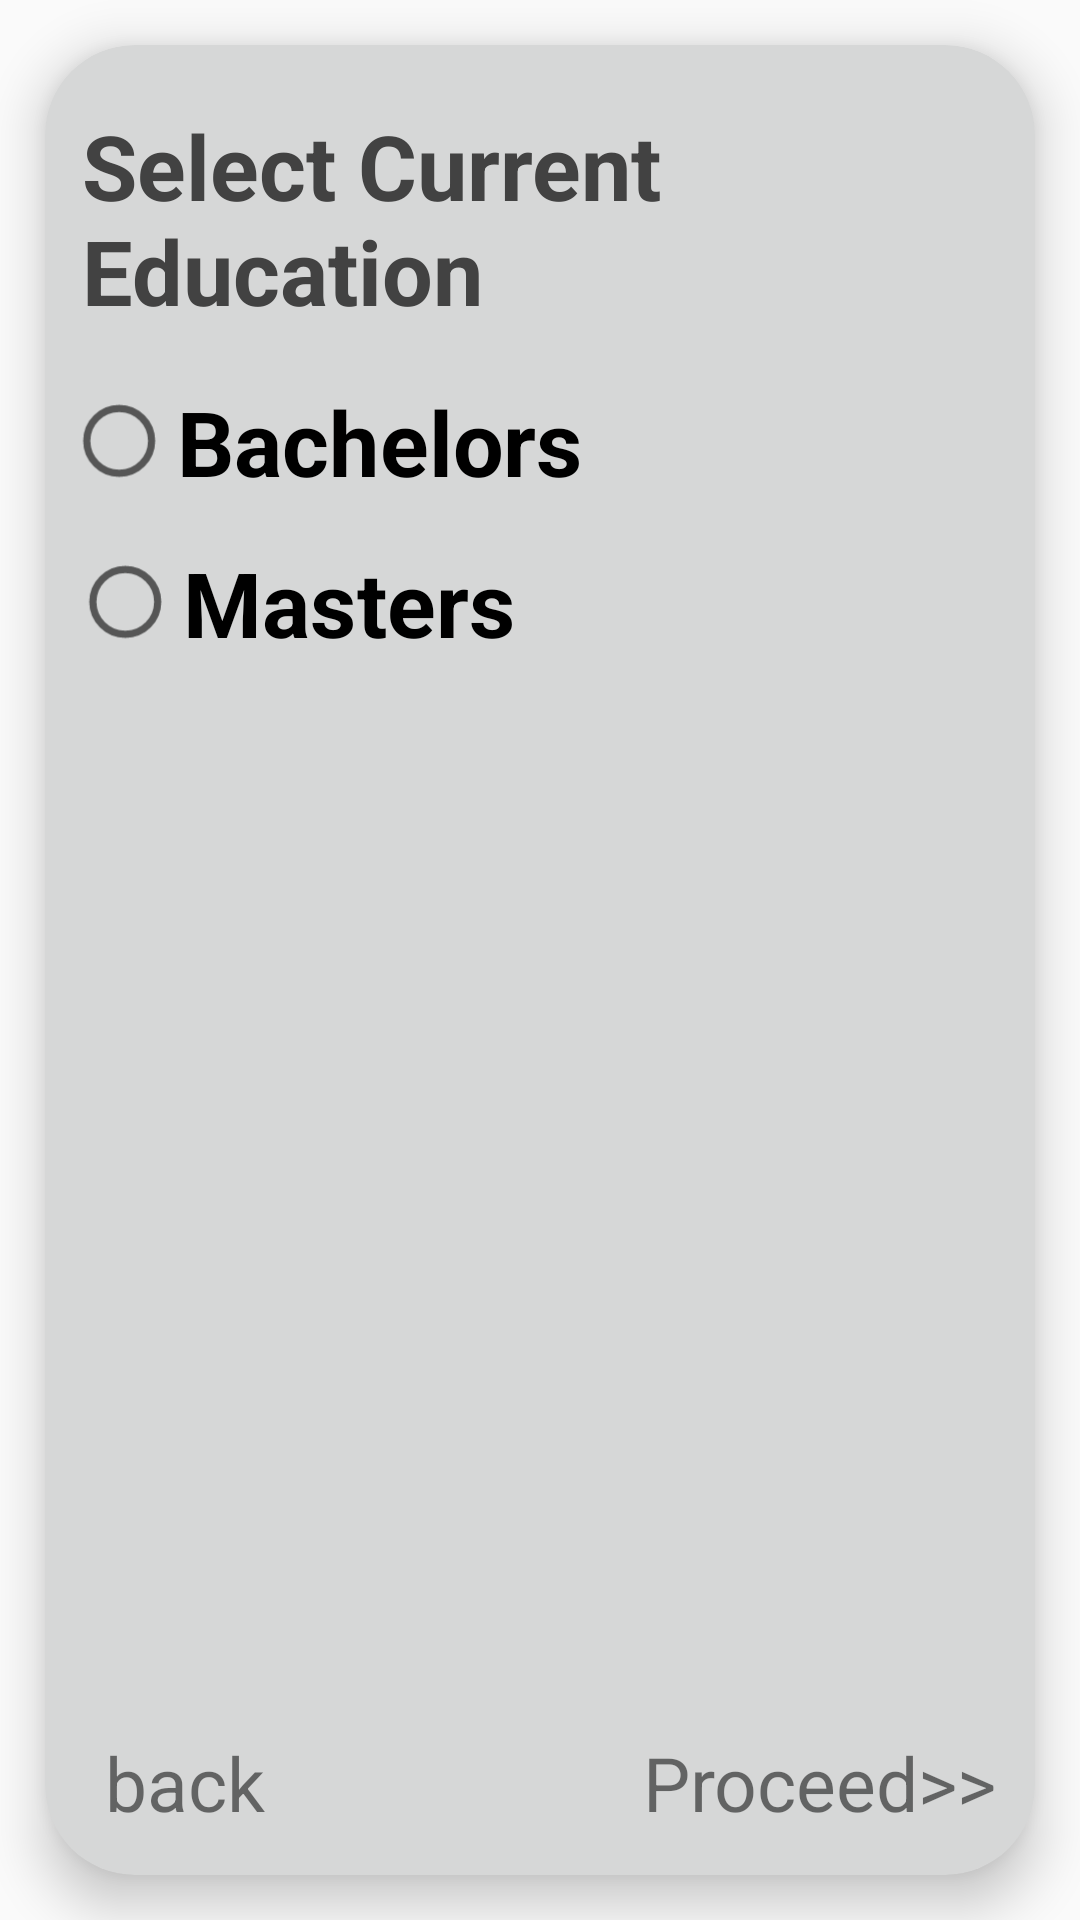

This screen was rendered from an Android layout file. Write that file and the resources it references.
<!-- AndroidManifest.xml: application theme AppTheme -->
<!-- res/layout/activity_education.xml -->
<?xml version="1.0" encoding="utf-8"?>
<LinearLayout xmlns:android="http://schemas.android.com/apk/res/android"
    android:layout_width="match_parent"
    android:layout_height="match_parent"
    xmlns:app="http://schemas.android.com/apk/res-auto">

    <android.support.v7.widget.CardView
        android:id="@+id/c1"
        android:layout_marginTop="15dp"
        android:layout_marginBottom="15dp"
        android:layout_marginLeft="15dp"
        android:layout_marginRight="15dp"
        android:layout_width="match_parent"
        android:layout_height="match_parent"
        app:cardBackgroundColor="?attr/colorButtonNormal"
        app:cardElevation="10dp"
        app:cardCornerRadius="30dp">

        <RelativeLayout
            android:layout_width="match_parent"
            android:layout_height="match_parent">


            <TextView
                android:id="@+id/txt1"
                android:layout_width="wrap_content"
                android:layout_height="wrap_content"
                android:layout_centerHorizontal="true"
                android:layout_marginLeft="25dp"
                android:layout_gravity="center"
                android:layout_marginTop="20dp"
                android:text="Select Current Education"
                android:textColor="@color/cardview_dark_background"
                android:textSize="30sp"
                android:textStyle="bold" />

            <RadioGroup
                android:id="@+id/radioGroupEd"
                android:layout_width="match_parent"
                android:layout_height="match_parent"
                android:layout_below="@id/txt1">

                <RadioButton
                    android:id="@+id/edRadio1"
                    android:layout_width="wrap_content"
                    android:layout_height="wrap_content"
                    android:layout_below="@+id/txt1"
                    android:layout_marginLeft="20dp"
                    android:layout_marginTop="20dp"
                    android:checked="false"
                    android:scaleX="1.2"
                    android:scaleY="1.2"
                    android:text="@string/edRadio1"
                    android:textSize="25sp"
                    android:textStyle="bold" />

                <RadioButton
                    android:id="@+id/edRadio2"
                    android:layout_width="wrap_content"
                    android:layout_height="wrap_content"
                    android:layout_below="@+id/edRadio1"
                    android:layout_marginLeft="20dp"
                    android:layout_marginTop="20dp"
                    android:checked="false"
                    android:scaleX="1.2"
                    android:scaleY="1.2"
                    android:text="@string/edRadio2"
                    android:textSize="25sp"
                    android:textStyle="bold" />
            </RadioGroup>

            <TextView
                android:id="@+id/txtback"
                android:layout_width="wrap_content"
                android:layout_height="wrap_content"

                android:layout_alignParentBottom="true"
                android:layout_marginLeft="20dp"
                android:layout_marginBottom="14dp"
                android:text="back"
                android:textSize="25sp" />
            <TextView
                android:id="@+id/txt2"
                android:layout_width="wrap_content"
                android:layout_height="wrap_content"
                android:layout_alignEnd="@+id/txt1"
                android:layout_alignParentBottom="true"
                android:layout_alignRight="@+id/txt1"
                android:layout_marginBottom="14dp"
                android:text="Proceed>>"
                android:textSize="25sp" />

        </RelativeLayout>

    </android.support.v7.widget.CardView>

</LinearLayout>
<!-- resources referenced by this layout -->
<resources>
  <string name="edRadio1">Bachelors</string>
  <string name="edRadio2">Masters</string>
  <style name="AppTheme" parent="Base.Theme.AppCompat.Light.DarkActionBar">        
          <item name="colorPrimary">@color/colordarkpink</item>
          <item name="colorPrimaryDark">@color/colorlightpink</item>
          <item name="colorAccent">@color/colorAccent</item>
      </style>
  <!-- not gathered from this repository: default colours our renderer supplied (Android Studio template values) -->
  <color name="colorAccent">#FF03DAC5</color>
</resources>
